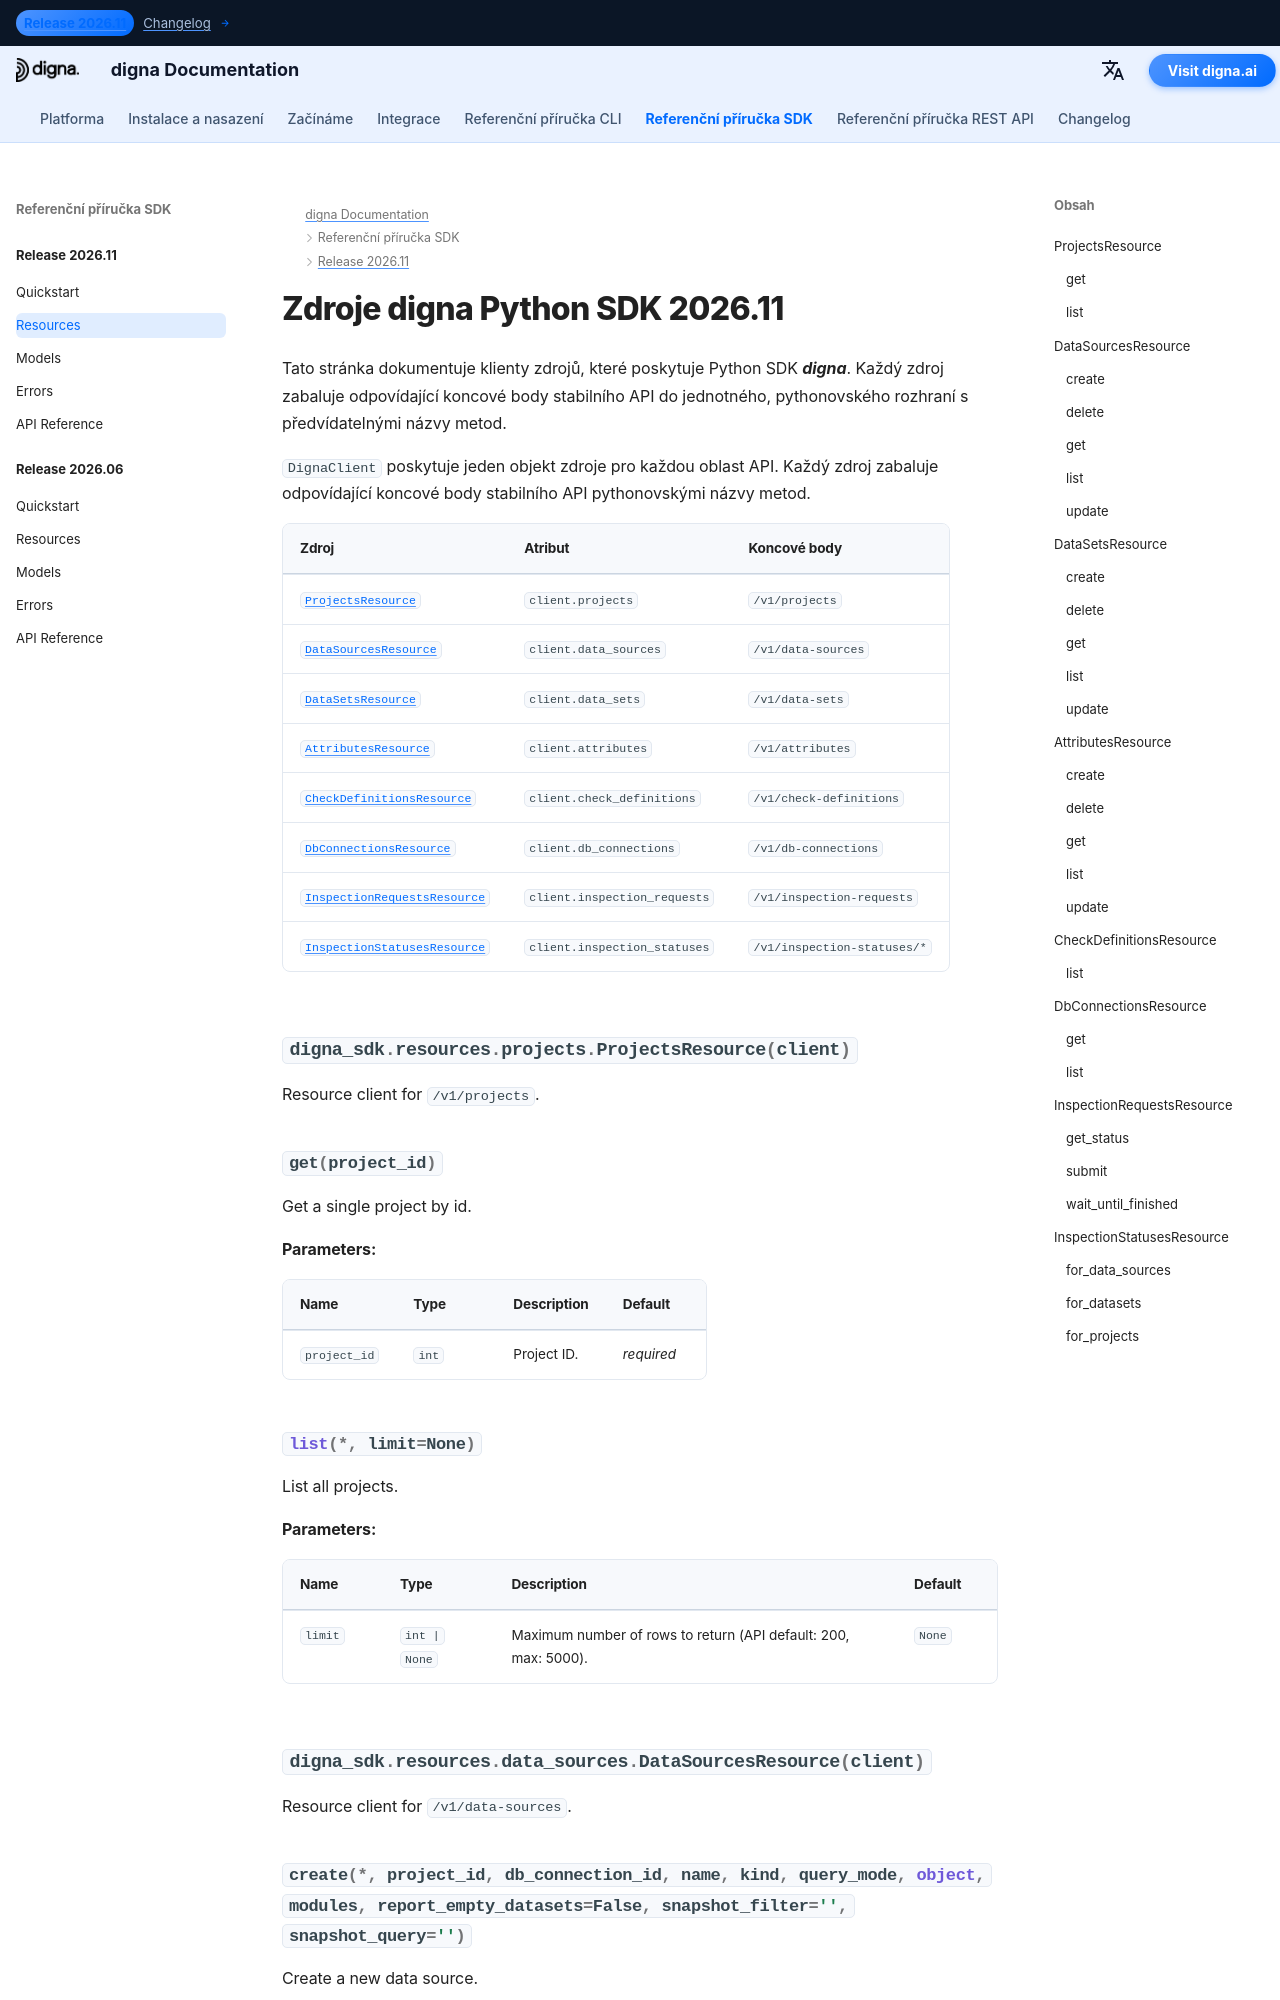

repository: dignaai/digna-docs · page: cs/sdk/Release 2026.11/resources/index.html · generator: mkdocs

---
title: Zdroje digna Python SDK 2026.11 | Dokumentace digna
description: Klienti zdrojů k vydání digna Python SDK 2026.11
image: /assets/logo_square.png
---

# Zdroje digna Python SDK 2026.11

Tato stránka dokumentuje klienty zdrojů, které poskytuje Python SDK ***digna***. K
